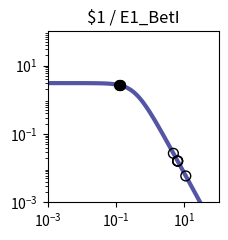

Reproduce this figure in Python. (Note: this script raises an exception after producing the figure.)
import matplotlib.pyplot as plt
import matplotlib.ticker as ticker
import numpy as np

fig, ax = plt.subplots(figsize=(2.5,2.5))

plt.xlim(1.000000e-03, 1.000000e+02)
plt.ylim(1.000000e-03, 1.000000e+02)

x = np.array([1.000000e-03,1.122018e-03,1.258925e-03,1.412538e-03,1.584893e-03,1.778279e-03,1.995262e-03,2.238721e-03,2.511886e-03,2.818383e-03,3.162278e-03,3.548134e-03,3.981072e-03,4.466836e-03,5.011872e-03,5.623413e-03,6.309573e-03,7.079458e-03,7.943282e-03,8.912509e-03,1.000000e-02,1.122018e-02,1.258925e-02,1.412538e-02,1.584893e-02,1.778279e-02,1.995262e-02,2.238721e-02,2.511886e-02,2.818383e-02,3.162278e-02,3.548134e-02,3.981072e-02,4.466836e-02,5.011872e-02,5.623413e-02,6.309573e-02,7.079458e-02,7.943282e-02,8.912509e-02,1.000000e-01,1.122018e-01,1.258925e-01,1.412538e-01,1.584893e-01,1.778279e-01,1.995262e-01,2.238721e-01,2.511886e-01,2.818383e-01,3.162278e-01,3.548134e-01,3.981072e-01,4.466836e-01,5.011872e-01,5.623413e-01,6.309573e-01,7.079458e-01,7.943282e-01,8.912509e-01,1.000000e+00,1.122018e+00,1.258925e+00,1.412538e+00,1.584893e+00,1.778279e+00,1.995262e+00,2.238721e+00,2.511886e+00,2.818383e+00,3.162278e+00,3.548134e+00,3.981072e+00,4.466836e+00,5.011872e+00,5.623413e+00,6.309573e+00,7.079458e+00,7.943282e+00,8.912509e+00,1.000000e+01,1.122018e+01,1.258925e+01,1.412538e+01,1.584893e+01,1.778279e+01,1.995262e+01,2.238721e+01,2.511886e+01,2.818383e+01,3.162278e+01,3.548134e+01,3.981072e+01,4.466836e+01,5.011872e+01,5.623413e+01,6.309573e+01,7.079458e+01,7.943282e+01,8.912509e+01,1.000000e+02,])
y = np.array([3.064938e+00,3.064923e+00,3.064905e+00,3.064883e+00,3.064855e+00,3.064821e+00,3.064779e+00,3.064727e+00,3.064663e+00,3.064584e+00,3.064486e+00,3.064366e+00,3.064217e+00,3.064033e+00,3.063806e+00,3.063525e+00,3.063179e+00,3.062752e+00,3.062224e+00,3.061572e+00,3.060768e+00,3.059776e+00,3.058551e+00,3.057039e+00,3.055175e+00,3.052876e+00,3.050041e+00,3.046548e+00,3.042245e+00,3.036947e+00,3.030430e+00,3.022421e+00,3.012588e+00,3.000533e+00,2.985777e+00,2.967755e+00,2.945795e+00,2.919121e+00,2.886839e+00,2.847944e+00,2.801333e+00,2.745835e+00,2.680259e+00,2.603476e+00,2.514515e+00,2.412703e+00,2.297807e+00,2.170178e+00,2.030873e+00,1.881706e+00,1.725216e+00,1.564534e+00,1.403144e+00,1.244593e+00,1.092183e+00,9.487108e-01,8.162870e-01,6.962659e-01,5.892676e-01,4.952741e-01,4.137677e-01,3.438797e-01,2.845294e-01,2.345395e-01,1.927237e-01,1.579471e-01,1.291638e-01,1.054355e-01,8.593860e-02,6.996184e-02,5.689857e-02,4.623681e-02,3.754794e-02,3.047541e-02,2.472418e-02,2.005113e-02,1.625660e-02,1.317705e-02,1.067883e-02,8.652897e-03,7.010433e-03,5.679157e-03,4.600309e-03,3.726156e-03,3.017946e-03,2.444234e-03,1.979515e-03,1.603106e-03,1.298241e-03,1.051333e-03,8.513706e-04,6.894323e-04,5.582905e-04,4.520904e-04,3.660896e-04,2.964472e-04,2.400520e-04,1.943846e-04,1.574045e-04,1.274592e-04,1.032107e-04,])
c = "#5455a4"

hi_x = np.array([1.281985e-01,1.252132e-01,1.272717e-01,])
hi_y = np.array([2.668925e+00,2.683584e+00,2.673490e+00,])
lo_x = np.array([6.334381e+00,6.331395e+00,1.096521e+01,6.333454e+00,4.759028e+00,])
lo_y = np.array([1.614070e-02,1.615458e-02,5.923088e-03,1.614501e-02,2.716329e-02,])

plt.loglog(x,y,lw=3,color=c)
plt.scatter(hi_x,hi_y,marker='o',s=50,color='black',zorder=10)
plt.scatter(lo_x,lo_y,marker='o',s=50,edgecolors='black',color='none',zorder=10)

plt.title("$1 / E1_BetI")

ax.xaxis.set_major_locator(ticker.LogLocator(numticks=3))
ax.yaxis.set_major_locator(ticker.LogLocator(numticks=3))

ax.set_aspect('equal')
plt.tight_layout()

plt.savefig("/content/output/0xCB/response_plot_$1_E1_BetI.png", bbox_inches='tight')
